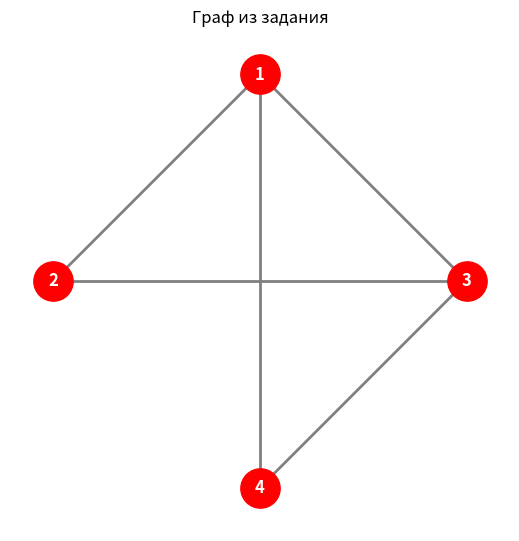

Here is the Python script that generated this plot:
import numpy as np
import sympy as sp
import networkx as nx
import matplotlib.pyplot as plt

# ==========================================
# 0. ВИЗУАЛИЗАЦИЯ ГРАФА (Картинка)
# ==========================================
# Создаем граф и добавляем ребра согласно заданию
G = nx.Graph()
edges = [(1, 2), (1, 3), (1, 4), (2, 3), (3, 4)]
G.add_edges_from(edges)

# Задаем позиции вершин "ромбом" как на картинке
pos = {
    1: (0, 1),    # верх
    2: (-1, 0),   # лево
    3: (1, 0),    # право
    4: (0, -1)    # низ
}

plt.figure(figsize=(5, 5))
nx.draw(G, pos, 
        with_labels=True, 
        node_color='red', 
        node_size=800, 
        font_color='white', 
        font_weight='bold',
        edge_color='gray',
        width=2)
plt.title("Граф из задания")
plt.show() # Показывает картинку

# ==========================================
# 1. Ввод графа с помощью матрицы смежности
# ==========================================
A = np.array([
    [0, 1, 1, 1],  # связи узла 1 (с 2, 3, 4)
    [1, 0, 1, 0],  # связи узла 2 (с 1, 3)
    [1, 1, 0, 1],  # связи узла 3 (с 1, 2, 4)
    [1, 0, 1, 0]   # связи узла 4 (с 1, 3)
])

print("Матрица смежности A:")
print(A)
print("-" * 30)

# ==========================================
# 2. Матрица Кирхгофа (L = D - A)
# ==========================================
degrees = np.sum(A, axis=1)
D = np.diag(degrees)
L = D - A

print("Матрица Кирхгофа L:")
print(L)
print("-" * 30)

# ==========================================
# 3. Уравнение для расчета собственных значений
# ==========================================
lam = sp.symbols('lambda')
L_sym = sp.Matrix(L)
char_eq = L_sym.charpoly(lam)
print("Уравнение для расчета собственных значений (det(L - lambda*I) = 0):")
print(char_eq.as_expr(), "= 0")
print("-" * 30)

# ==========================================
# 4. Собственные значения и вектор Фидлера
# ==========================================
eigenvalues, eigenvectors = np.linalg.eigh(L)

# Сортируем
idx = np.argsort(eigenvalues)
eigenvalues = eigenvalues[idx]
eigenvectors = eigenvectors[:, idx]

print("Собственные значения (отсортированы):")
print(np.round(eigenvalues, 4))
print("-" * 30)

# Вектор Фидлера (второй столбец, индекс 1)
fiedler_vector = eigenvectors[:, 1]
print("Вектор Фидлера:")
print(np.round(fiedler_vector, 4))
